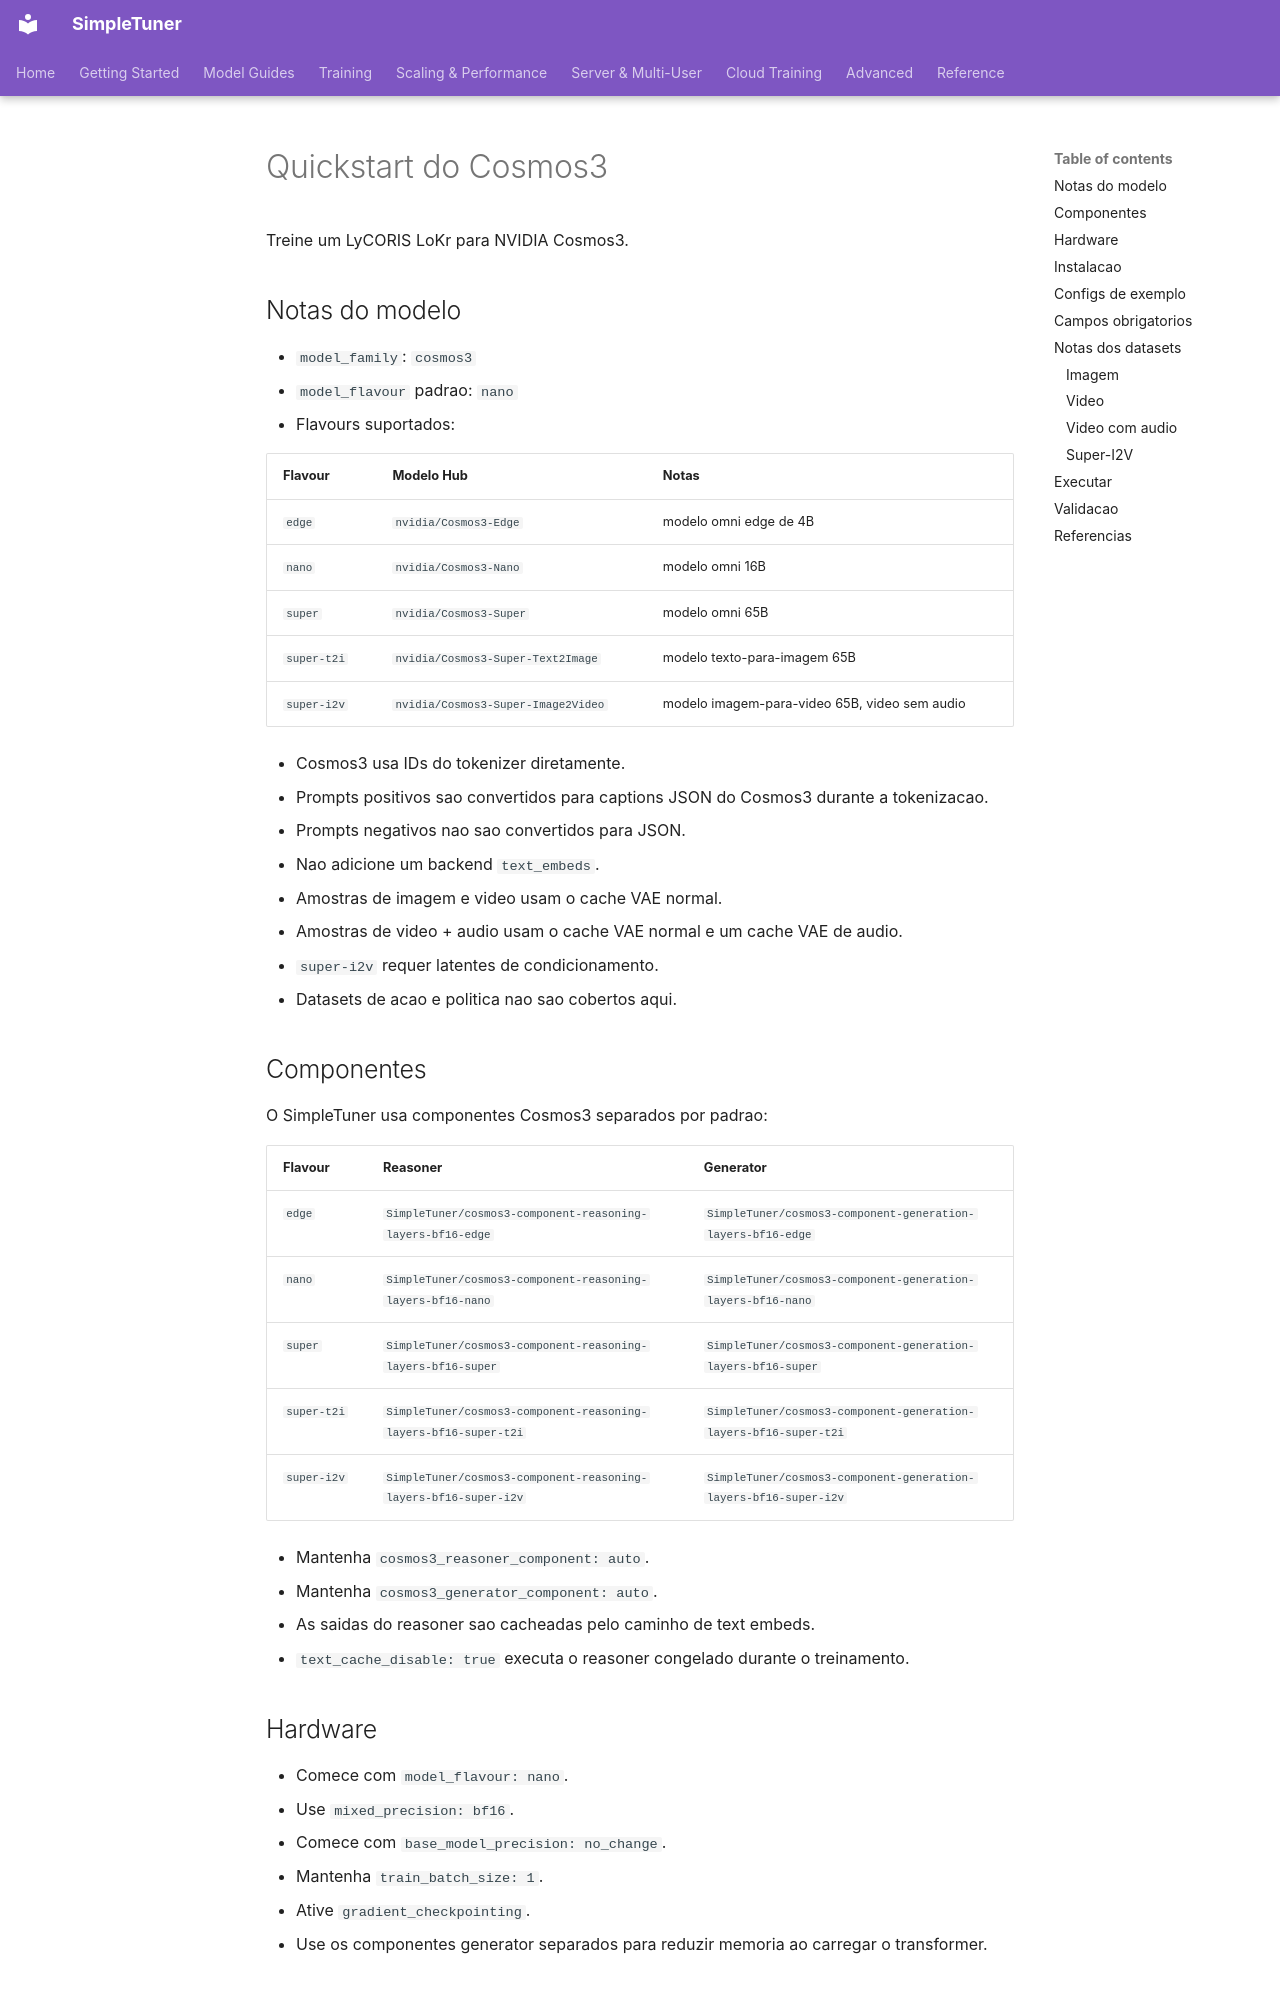

repository: bghira/SimpleTuner · page: quickstart/COSMOS3.pt-BR/index.html · generator: mkdocs

# Quickstart do Cosmos3

Treine um LyCORIS LoKr para NVIDIA Cosmos3.

## Notas do modelo

- `model_family`: `cosmos3`
- `model_flavour` padrao: `nano`
- Flavours suportados:

| Flavour | Modelo Hub | Notas |
| --- | --- | --- |
| `edge` | `nvidia/Cosmos3-Edge` | modelo omni edge de 4B |
| `nano` | `nvidia/Cosmos3-Nano` | modelo omni 16B |
| `super` | `nvidia/Cosmos3-Super` | modelo omni 65B |
| `super-t2i` | `nvidia/Cosmos3-Super-Text2Image` | modelo texto-para-imagem 65B |
| `super-i2v` | `nvidia/Cosmos3-Super-Image2Video` | modelo imagem-para-video 65B, video sem audio |

- Cosmos3 usa IDs do tokenizer diretamente.
- Prompts positivos sao convertidos para captions JSON do Cosmos3 durante a tokenizacao.
- Prompts negativos nao sao convertidos para JSON.
- Nao adicione um backend `text_embeds`.
- Amostras de imagem e video usam o cache VAE normal.
- Amostras de video + audio usam o cache VAE normal e um cache VAE de audio.
- `super-i2v` requer latentes de condicionamento.
- Datasets de acao e politica nao sao cobertos aqui.

## Componentes

O SimpleTuner usa componentes Cosmos3 separados por padrao:

| Flavour | Reasoner | Generator |
| --- | --- | --- |
| `edge` | `SimpleTuner/cosmos3-component-reasoning-layers-bf16-edge` | `SimpleTuner/cosmos3-component-generation-layers-bf16-edge` |
| `nano` | `SimpleTuner/cosmos3-component-reasoning-layers-bf16-nano` | `SimpleTuner/cosmos3-component-generation-layers-bf16-nano` |
| `super` | `SimpleTuner/cosmos3-component-reasoning-layers-bf16-super` | `SimpleTuner/cosmos3-component-generation-layers-bf16-super` |
| `super-t2i` | `SimpleTuner/cosmos3-component-reasoning-layers-bf16-super-t2i` | `SimpleTuner/cosmos3-component-generation-layers-bf16-super-t2i` |
| `super-i2v` | `SimpleTuner/cosmos3-component-reasoning-layers-bf16-super-i2v` | `SimpleTuner/cosmos3-component-generation-layers-bf16-super-i2v` |

- Mantenha `cosmos3_reasoner_component: auto`.
- Mantenha `cosmos3_generator_component: auto`.
- As saidas do reasoner sao cacheadas pelo caminho de text embeds.
- `text_cache_disable: true` executa o reasoner congelado durante o treinamento.

## Hardware

- Comece com `model_flavour: nano`.
- Use `mixed_precision: bf16`.
- Comece com `base_model_precision: no_change`.
- Mantenha `train_batch_size: 1`.
- Ative `gradient_checkpointing`.
- Use os componentes generator separados para reduzir memoria ao carregar o transformer.
